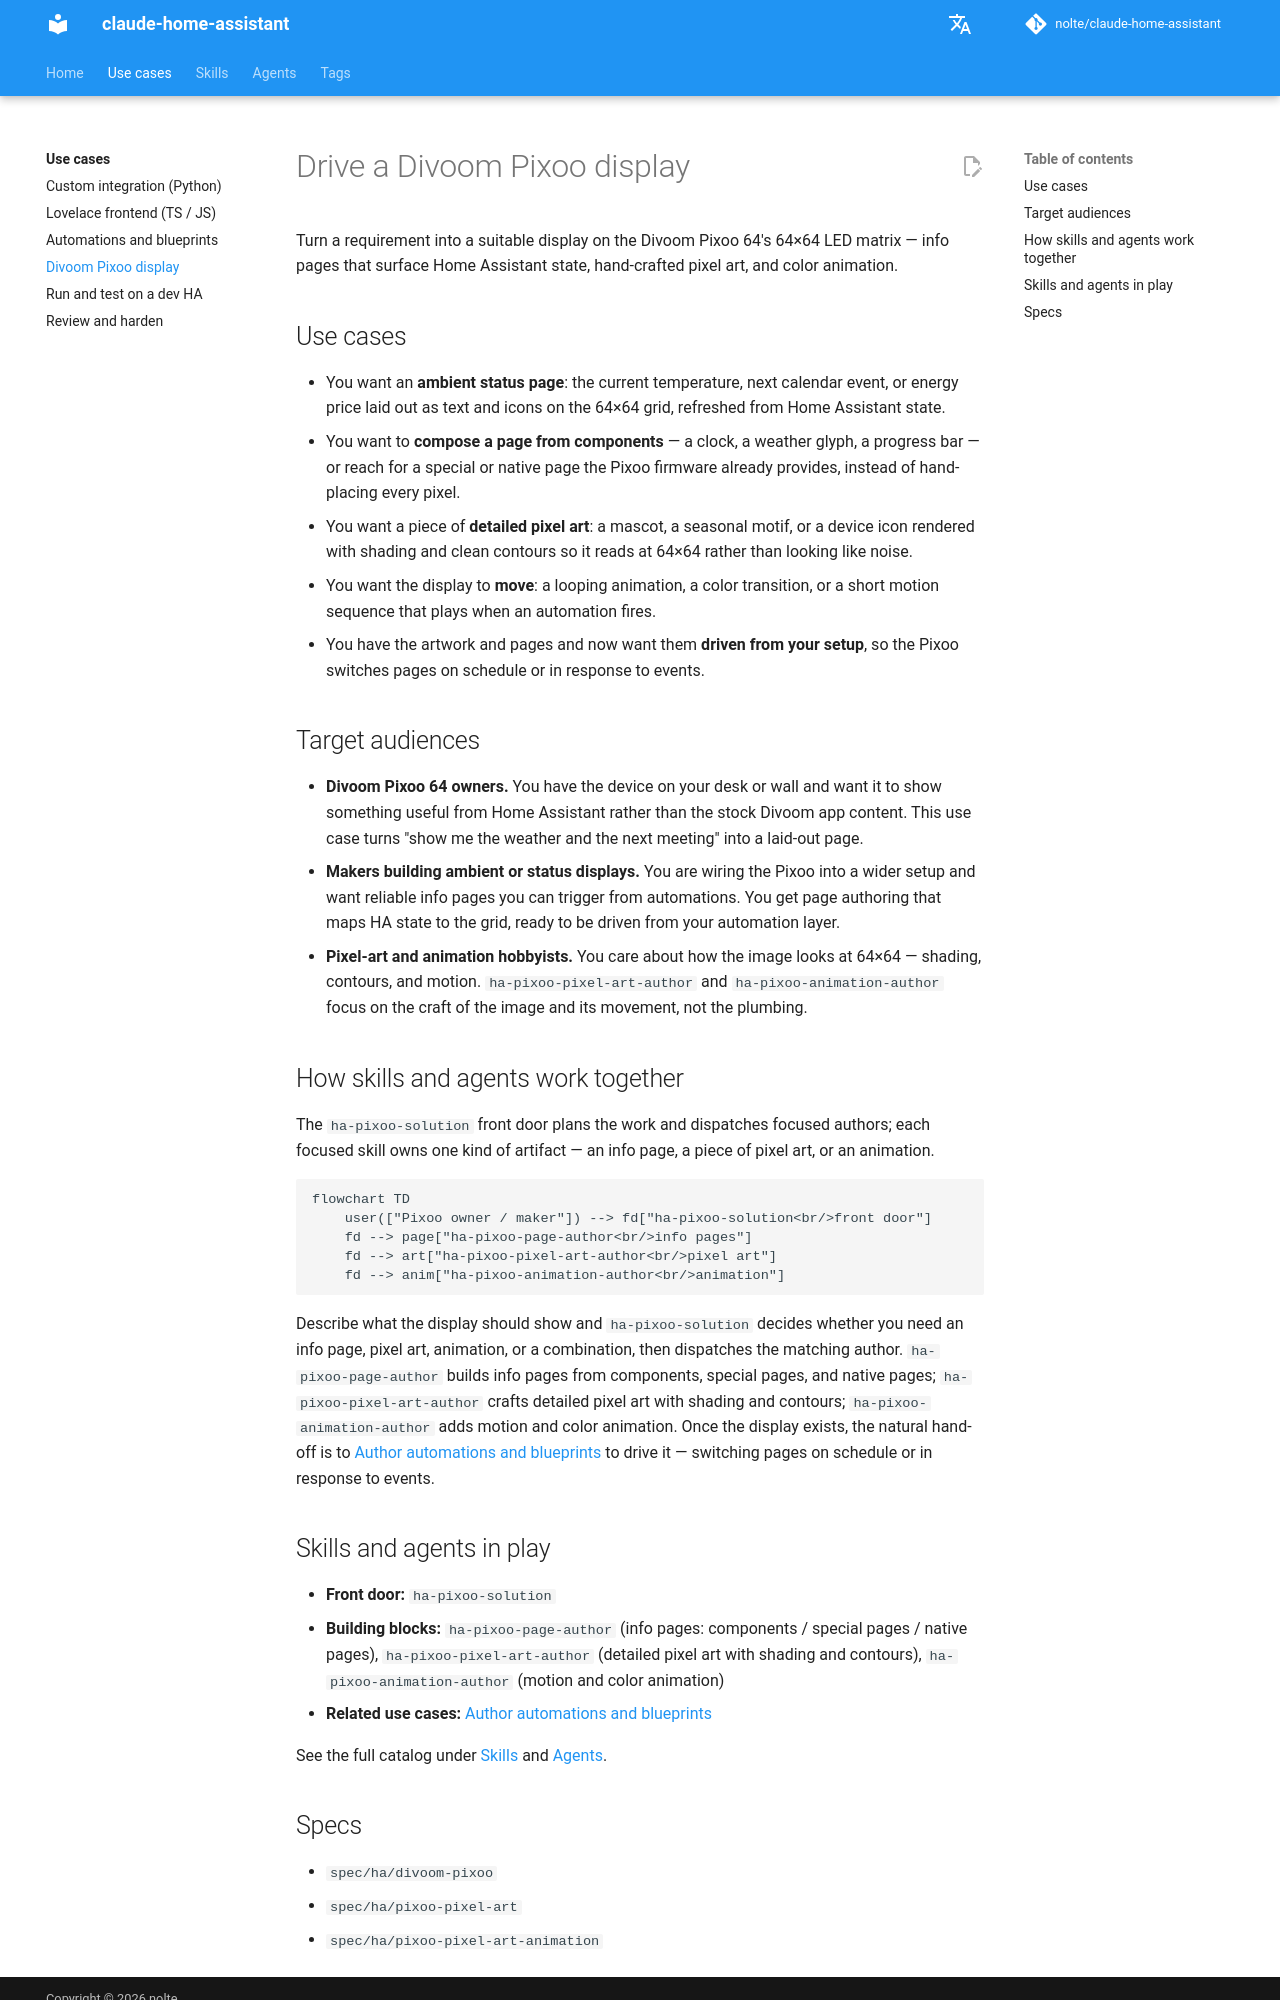

repository: nolte/claude-home-assistant · page: use-cases/pixoo-display/index.html · generator: mkdocs

# Drive a Divoom Pixoo display

Turn a requirement into a suitable display on the Divoom Pixoo 64's 64×64 LED matrix — info pages that surface Home Assistant state, hand-crafted pixel art, and color animation.

## Use cases

- You want an **ambient status page**: the current temperature, next calendar event, or energy price laid out as text and icons on the 64×64 grid, refreshed from Home Assistant state.
- You want to **compose a page from components** — a clock, a weather glyph, a progress bar — or reach for a special or native page the Pixoo firmware already provides, instead of hand-placing every pixel.
- You want a piece of **detailed pixel art**: a mascot, a seasonal motif, or a device icon rendered with shading and clean contours so it reads at 64×64 rather than looking like noise.
- You want the display to **move**: a looping animation, a color transition, or a short motion sequence that plays when an automation fires.
- You have the artwork and pages and now want them **driven from your setup**, so the Pixoo switches pages on schedule or in response to events.

## Target audiences

- **Divoom Pixoo 64 owners.** You have the device on your desk or wall and want it to show something useful from Home Assistant rather than the stock Divoom app content. This use case turns "show me the weather and the next meeting" into a laid-out page.
- **Makers building ambient or status displays.** You are wiring the Pixoo into a wider setup and want reliable info pages you can trigger from automations. You get page authoring that maps HA state to the grid, ready to be driven from your automation layer.
- **Pixel-art and animation hobbyists.** You care about how the image looks at 64×64 — shading, contours, and motion. `ha-pixoo-pixel-art-author` and `ha-pixoo-animation-author` focus on the craft of the image and its movement, not the plumbing.

## How skills and agents work together

The `ha-pixoo-solution` front door plans the work and dispatches focused authors; each focused skill owns one kind of artifact — an info page, a piece of pixel art, or an animation.

```mermaid
flowchart TD
    user(["Pixoo owner / maker"]) --> fd["ha-pixoo-solution<br/>front door"]
    fd --> page["ha-pixoo-page-author<br/>info pages"]
    fd --> art["ha-pixoo-pixel-art-author<br/>pixel art"]
    fd --> anim["ha-pixoo-animation-author<br/>animation"]
```

Describe what the display should show and `ha-pixoo-solution` decides whether you need an info page, pixel art, animation, or a combination, then dispatches the matching author. `ha-pixoo-page-author` builds info pages from components, special pages, and native pages; `ha-pixoo-pixel-art-author` crafts detailed pixel art with shading and contours; `ha-pixoo-animation-author` adds motion and color animation. Once the display exists, the natural hand-off is to [Author automations and blueprints](automations-blueprints.md) to drive it — switching pages on schedule or in response to events.

## Skills and agents in play

- **Front door:** `ha-pixoo-solution`
- **Building blocks:** `ha-pixoo-page-author` (info pages: components / special pages / native pages), `ha-pixoo-pixel-art-author` (detailed pixel art with shading and contours), `ha-pixoo-animation-author` (motion and color animation)
- **Related use cases:** [Author automations and blueprints](automations-blueprints.md)

See the full catalog under [Skills](../skills/index.md) and [Agents](../agents/index.md).
